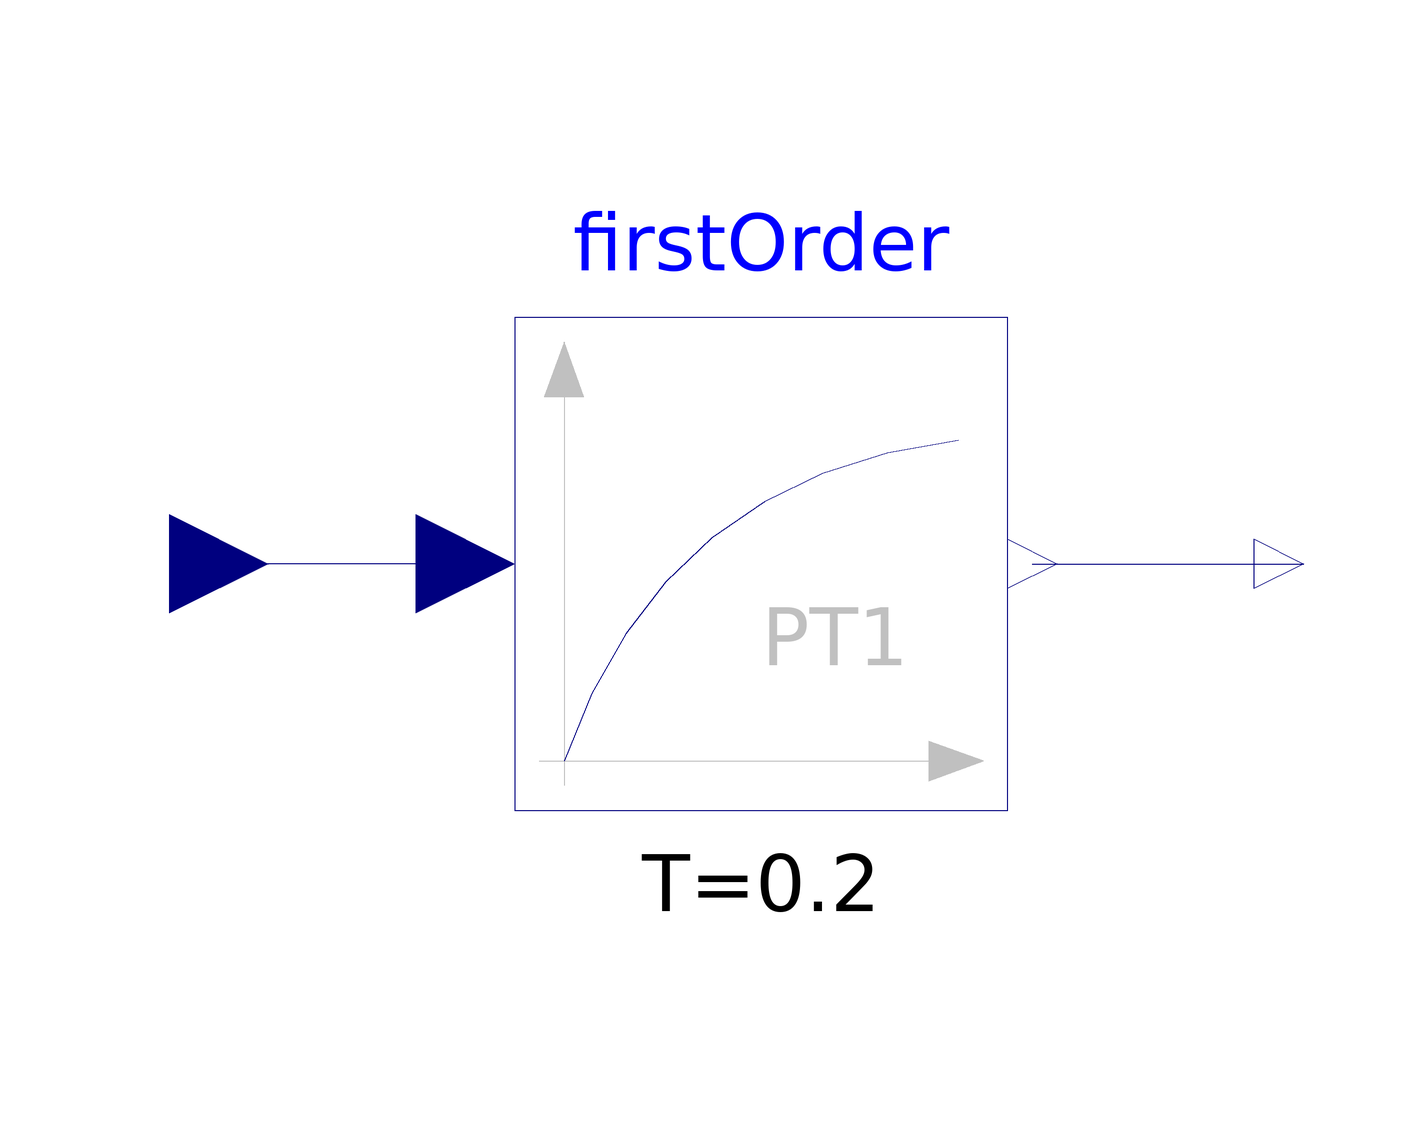

This picture is the connection diagram that the Modelica source below describes through its graphical annotations.

block State1

         Modelica.Blocks.Continuous.FirstOrder firstOrder(       initType=Modelica.Blocks.Types.Init.SteadyState, T=0.2)
           annotation (Placement(transformation(extent={{-50,-50},{50,50}})));
         Modelica.Blocks.Interfaces.RealInput u
          "Connector of Real input signal"
           annotation (Placement(transformation(extent={{-140,-20},{-100,20}})));
         Modelica.Blocks.Interfaces.RealOutput y
          "Connector of Real output signal"
           annotation (Placement(transformation(extent={{100,-10},{120,10}})));
       equation
         connect(firstOrder.u, u) annotation (Line(
             points={{-60,0},{-120,0}},
             color={0,0,127},
             smooth=Smooth.None));
         connect(firstOrder.y, y) annotation (Line(
             points={{55,0},{110,0}},
             color={0,0,127},
             smooth=Smooth.None));
         annotation (
           Icon(graphics={Text(
                 extent={{-100,100},{100,-100}},
                 lineColor={0,0,0},
                 textString="%name")}),
           Diagram(coordinateSystem(preserveAspectRatio=false, extent={{-100,-100},{100,
                   100}}), graphics={Text(
                 extent={{-100,100},{100,-100}},
                 lineColor={0,0,0},
                 textString="%stateName",
                 fontSize=10)}),
           __Dymola_state=true,
           showDiagram=true,
           singleInstance=true);
       end State1;